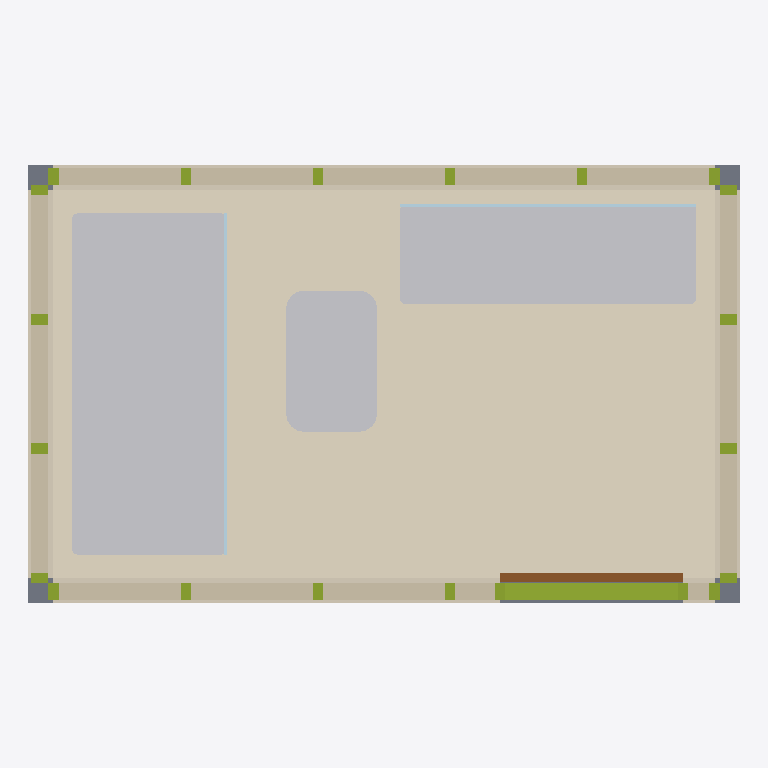
Plan cut of the same IFC building model at storey 'Pod Reference Storey' (level 0.00 m, cut at 1.40 m), seen from above with north up, elements coloured by IFC class: 22 members (olive), 13 coverings (cream), 6 other elements (light grey), 4 walls (beige), 2 plates (pale blue), 1 slab (grey), 1 door (brown). Cut surfaces are drawn darker.
Extent 3.1 m × 1.9 m × 2.6 m (x, y, z). Storeys (1): Pod Reference Storey at 0.00 m. Elements (64): 36 IfcMember, 14 IfcCovering, 5 IfcSanitaryTerminal, 4 IfcWall, 2 IfcPlate, 1 IfcDoor, 1 IfcFurniture, 1 IfcSlab.

HEADER;
FILE_DESCRIPTION(('ViewDefinition [DesignTransferView]'),'2;1');
FILE_NAME('MOD_BAN__MOD.BAN.POD.GS001__LIGNUMTECH__BAN-DOBLE-SENO.ifc','2026-10-05T07:15:00',('METRA'),('METRA'),'VIVA Lignum Tech Bathroom Generator','METRA','');
FILE_SCHEMA(('IFC4'));
ENDSEC;
DATA;
#14=IFCPROJECT('9AcL8HE8BN0xjdM_uOquTt',#5,'Lignum Tech  Bao industrializado  diseo sin mocheta y doble seno de lavabo','VIVA manufacturer solution generated from Lignum Tech Dossier pages 41-43; geometry is a reference reconstruction from catalogue plans and factory photographs',$,$,$,(#8),#13);
#16=IFCSITE('d1KwxiUT2YNy9_9305E$nl',#5,'Project site',$,$,#15,$,$,.ELEMENT.,$,$,$,$,$);
#18=IFCBUILDING('H4yxJ4Mm2KITPl8Spv3y03',#5,'Bathroom Pod Host',$,$,#17,$,$,.ELEMENT.,$,$,$);
#20=IFCBUILDINGSTOREY('K445bwy4Eox8Nk_UgZbieM',#5,'Pod Reference Storey',$,$,#19,$,$,.ELEMENT.,0.0);
#144=IFCCOVERING('1WqMxtipBG3trGP6ePqjab',#5,'Finished bathroom floor','Project-dependent finished floor represented for coordination','Interior floor finish',#143,#142,'FIN-FLOOR',.FLOORING.);
#669=IFCSANITARYTERMINAL('xrBYf09ZrvnwELpooH6N18',#5,'Shower tray','Reference shower area from catalogue plan; drainage geometry omitted.','Shower tray',#668,#667,'SH1-TRAY',.SHOWER.);
#714=IFCSANITARYTERMINAL('vxTqGims8zvSq$wzVllx8Q',#5,'Double washbasin','Reference basin geometry reconstructed from page-41 plan; taps and connections omitted.','Wash-hand basin',#713,#712,'BAS1',.WASHHANDBASIN.);
#685=IFCSANITARYTERMINAL('utmG18o9NzQrgx73UT7gUk',#5,'WC','Reference sanitary fixture from catalogue plan; no cistern/pipe geometry included.','Toilet pan',#684,#683,'WC1',.TOILETPAN.);
#334=IFCWALL('_dibido$ryf3J8G7T$lzkB',#5,'North wall  Structural framing zone','Structural framing zone. Thickness is a BIM reference inferred from page-42 construction photographs, not a manufacturer-declared catalogue dimension.','Structural framing zone',#333,#332,'W-N-steel',.PARTITIONING.);
#282=IFCWALL('OSar3rb0Gu3AMwxEe0Pond',#5,'South wall  Structural framing zone','Structural framing zone. Thickness is a BIM reference inferred from page-42 construction photographs, not a manufacturer-declared catalogue dimension.','Structural framing zone',#281,#280,'W-S-steel',.PARTITIONING.);
#178=IFCWALL('jnnOf0vRaZewnvU8ngDKyP',#5,'West wall  Structural framing zone','Structural framing zone. Thickness is a BIM reference inferred from page-42 construction photographs, not a manufacturer-declared catalogue dimension.','Structural framing zone',#177,#176,'W-W-steel',.PARTITIONING.);
#230=IFCWALL('ZCx5MHf2N6R0BQp8ZHTDWA',#5,'East wall  Structural framing zone','Structural framing zone. Thickness is a BIM reference inferred from page-42 construction photographs, not a manufacturer-declared catalogue dimension.','Structural framing zone',#229,#228,'W-E-steel',.PARTITIONING.);
#727=IFCSANITARYTERMINAL('ZMaovev4oN1OJZjLSxvo1j',#5,'Left basin bowl','Reference left bowl in double washbasin.','Wash-hand basin bowl',#726,#725,'BOWL-L',.WASHHANDBASIN.);
#735=IFCSANITARYTERMINAL('2z8mf7Xp67fYPnyPMyoKTM',#5,'Right basin bowl','Reference right bowl in double washbasin.','Wash-hand basin bowl',#734,#733,'BOWL-R',.WASHHANDBASIN.);
#698=IFCFURNITURE('RtTs0Rd1cYX6S4fAo3qifa',#5,'Bathroom vanity','Reference vanity/mueble geometry from catalogue plan.','Bathroom furniture',#697,#696,'VAN1',.NOTDEFINED.);
#512=IFCMEMBER('TyN7d7q353wYdXmHJxICNq',#5,'South wall bottom track','Reference metal track based on page-42 factory imagery.','Steel track',#511,#510,'TRACK-south-bottom',.MEMBER.);
#131=IFCSLAB('p9HRJIHF$EfxNOmjJf9LeN',#5,'Pod base reference','Reference base thickness adopted for BIM geometry; page 41-43 do not declare a base build-up.','Factory pod base',#130,#129,'BASE-01',.BASESLAB.);
#321=IFCCOVERING('R_Y4G1Kyt5TB$uypcCZ45i',#5,'North wall  Interior lining board','Interior lining board. Thickness is a BIM reference inferred from page-42 construction photographs, not a manufacturer-declared catalogue dimension.','Interior lining board',#320,#319,'W-N-lining',.CLADDING.);
#347=IFCCOVERING('ASiRuAi7KdzpmjE0Mn3Qp4',#5,'North wall  External/factory sheathing','External/factory sheathing. Thickness is a BIM reference inferred from page-42 construction photographs, not a manufacturer-declared catalogue dimension.','External/factory sheathing',#346,#345,'W-N-board',.CLADDING.);
#600=IFCDOOR('XWCHF6pyC4wU2lu6YBpO$c',#5,'Pod entrance door','Reference entrance leaf reconstructed from catalogue plan; exact door product not declared.','Bathroom pod door',#599,#598,'DOOR-01',2.1,0.8,.DOOR.,.SINGLE_SWING_RIGHT.,$);
#269=IFCCOVERING('XUV18X1wqJFJIZQXLRA_7v',#5,'South wall  Interior lining board','Interior lining board. Thickness is a BIM reference inferred from page-42 construction photographs, not a manufacturer-declared catalogue dimension.','Interior lining board',#268,#267,'W-S-lining',.CLADDING.);
#295=IFCCOVERING('cVE_Qz8eah$VNnGeTx5aas',#5,'South wall  External/factory sheathing','External/factory sheathing. Thickness is a BIM reference inferred from page-42 construction photographs, not a manufacturer-declared catalogue dimension.','External/factory sheathing',#294,#293,'W-S-board',.CLADDING.);
#308=IFCCOVERING('Qe5zRYYOWPE2XSWoOAQ$3H',#5,'North wall  Interior finish','Interior finish. Thickness is a BIM reference inferred from page-42 construction photographs, not a manufacturer-declared catalogue dimension.','Interior finish',#307,#306,'W-N-finish',.CLADDING.);
#165=IFCCOVERING('H$No1cYQeQgJYeqSeNtk5J',#5,'West wall  Interior lining board','Interior lining board. Thickness is a BIM reference inferred from page-42 construction photographs, not a manufacturer-declared catalogue dimension.','Interior lining board',#164,#163,'W-W-lining',.CLADDING.);
#191=IFCCOVERING('$zc_tw0rBG1NDUKA_qrh6O',#5,'West wall  External/factory sheathing','External/factory sheathing. Thickness is a BIM reference inferred from page-42 construction photographs, not a manufacturer-declared catalogue dimension.','External/factory sheathing',#190,#189,'W-W-board',.CLADDING.);
#217=IFCCOVERING('dAbwFfn4E$gHCWwyWjgvrG',#5,'East wall  Interior lining board','Interior lining board. Thickness is a BIM reference inferred from page-42 construction photographs, not a manufacturer-declared catalogue dimension.','Interior lining board',#216,#215,'W-E-lining',.CLADDING.);
#243=IFCCOVERING('5NPsXwNoxQm3w2bARbdEDM',#5,'East wall  External/factory sheathing','External/factory sheathing. Thickness is a BIM reference inferred from page-42 construction photographs, not a manufacturer-declared catalogue dimension.','External/factory sheathing',#242,#241,'W-E-board',.CLADDING.);
#677=IFCPLATE('aM394rrhSmCDvKnvI7ZVbE',#5,'Shower screen','Reference tempered glass screen; exact product not declared.','Shower screen',#676,#675,'SH1-SCREEN',.SHEET.);
#256=IFCCOVERING('dnagcKESzPol7DGIRwAqe4',#5,'South wall  Interior finish','Interior finish. Thickness is a BIM reference inferred from page-42 construction photographs, not a manufacturer-declared catalogue dimension.','Interior finish',#255,#254,'W-S-finish',.CLADDING.);
#706=IFCPLATE('4GiDcYtfkL9rH_6RYDVoZF',#5,'Mirror','Reference mirror above vanity.','Bathroom mirror',#705,#704,'VAN1-MIR',.SHEET.);
#152=IFCCOVERING('zJfQlieas7KeeF5IpPGc2h',#5,'West wall  Interior finish','Interior finish. Thickness is a BIM reference inferred from page-42 construction photographs, not a manufacturer-declared catalogue dimension.','Interior finish',#151,#150,'W-W-finish',.CLADDING.);
#204=IFCCOVERING('1uI1j7mk7Ov3_G1Cw$KEe_',#5,'East wall  Interior finish','Interior finish. Thickness is a BIM reference inferred from page-42 construction photographs, not a manufacturer-declared catalogue dimension.','Interior finish',#203,#202,'W-E-finish',.CLADDING.);
#368=IFCMEMBER('1mwsNa1hdFFuPO2TzxK0sN',#5,'West wall stud 2','Reference light-gauge metal stud based on factory image on page 42; exact profile/spacing not declared.','Steel stud',#367,#366,'STUD-west-02',.STUD.);
#376=IFCMEMBER('yTyuqKYcsfBHQ_Yv43glWn',#5,'West wall stud 3','Reference light-gauge metal stud based on factory image on page 42; exact profile/spacing not declared.','Steel stud',#375,#374,'STUD-west-03',.STUD.);
#424=IFCMEMBER('4e5C83mEbob0UfSFBD2YIr',#5,'East wall stud 3','Reference light-gauge metal stud based on factory image on page 42; exact profile/spacing not declared.','Steel stud',#423,#422,'STUD-east-03',.STUD.);
#416=IFCMEMBER('rnRNgxPsxX7UOXuNIO2vod',#5,'East wall stud 2','Reference light-gauge metal stud based on factory image on page 42; exact profile/spacing not declared.','Steel stud',#415,#414,'STUD-east-02',.STUD.);
#456=IFCMEMBER('BaaQG05HLuc5III8eCbeT0',#5,'South wall stud 1','Reference light-gauge metal stud based on factory image on page 42; exact profile/spacing not declared.','Steel stud',#455,#454,'STUD-south-01',.STUD.);
#504=IFCMEMBER('WvGbPeViCJF5PiZWOt73Kz',#5,'South wall stud 7','Reference light-gauge metal stud based on factory image on page 42; exact profile/spacing not declared.','Steel stud',#503,#502,'STUD-south-07',.STUD.);
#536=IFCMEMBER('o975iPXNn_B07Aqoy_hiAK',#5,'North wall stud 1','Reference light-gauge metal stud based on factory image on page 42; exact profile/spacing not declared.','Steel stud',#535,#534,'STUD-north-01',.STUD.);
#576=IFCMEMBER('nGnR_mDE99Uty8EZVYBvMa',#5,'North wall stud 6','Reference light-gauge metal stud based on factory image on page 42; exact profile/spacing not declared.','Steel stud',#575,#574,'STUD-north-06',.STUD.);
#360=IFCMEMBER('mGyqkCF9k1aW5mNEq8Y6fy',#5,'West wall stud 1','Reference light-gauge metal stud based on factory image on page 42; exact profile/spacing not declared.','Steel stud',#359,#358,'STUD-west-01',.STUD.);
#384=IFCMEMBER('g9C8NFtVi89vodQUNQTfE9',#5,'West wall stud 4','Reference light-gauge metal stud based on factory image on page 42; exact profile/spacing not declared.','Steel stud',#383,#382,'STUD-west-04',.STUD.);
#408=IFCMEMBER('AnFpwG3IvK6FCR1IFO2BYw',#5,'East wall stud 1','Reference light-gauge metal stud based on factory image on page 42; exact profile/spacing not declared.','Steel stud',#407,#406,'STUD-east-01',.STUD.);
#432=IFCMEMBER('DqYqcj6Dz9DyiUBMdM5IRO',#5,'East wall stud 4','Reference light-gauge metal stud based on factory image on page 42; exact profile/spacing not declared.','Steel stud',#431,#430,'STUD-east-04',.STUD.);
#464=IFCMEMBER('e_1hAlaE_Pa1wk4SVbVqXH',#5,'South wall stud 2','Reference light-gauge metal stud based on factory image on page 42; exact profile/spacing not declared.','Steel stud',#463,#462,'STUD-south-02',.STUD.);
#472=IFCMEMBER('eN66f$T98OWSbemwYOJKBz',#5,'South wall stud 3','Reference light-gauge metal stud based on factory image on page 42; exact profile/spacing not declared.','Steel stud',#471,#470,'STUD-south-03',.STUD.);
#488=IFCMEMBER('3DN46yFKFC3IkHeuw1hhTj',#5,'South wall stud 5','Reference light-gauge metal stud based on factory image on page 42; exact profile/spacing not declared.','Steel stud',#487,#486,'STUD-south-05',.STUD.);
#496=IFCMEMBER('IoVyuvirjApaOaBcFkWDSH',#5,'South wall stud 6','Reference light-gauge metal stud based on factory image on page 42; exact profile/spacing not declared.','Steel stud',#495,#494,'STUD-south-06',.STUD.);
#480=IFCMEMBER('OBpAXG0PMeFCYHddqPvR2Z',#5,'South wall stud 4','Reference light-gauge metal stud based on factory image on page 42; exact profile/spacing not declared.','Steel stud',#479,#478,'STUD-south-04',.STUD.);
#544=IFCMEMBER('kREmVjHpmNuLue2fVSoXA0',#5,'North wall stud 2','Reference light-gauge metal stud based on factory image on page 42; exact profile/spacing not declared.','Steel stud',#543,#542,'STUD-north-02',.STUD.);
#552=IFCMEMBER('VAjS$2efnXTyi_PNvr5vPS',#5,'North wall stud 3','Reference light-gauge metal stud based on factory image on page 42; exact profile/spacing not declared.','Steel stud',#551,#550,'STUD-north-03',.STUD.);
#568=IFCMEMBER('1nfVXuM8jClTrGaNAlIgiT',#5,'North wall stud 5','Reference light-gauge metal stud based on factory image on page 42; exact profile/spacing not declared.','Steel stud',#567,#566,'STUD-north-05',.STUD.);
#560=IFCMEMBER('xi$AVvG3Fm5TkISWwacT2M',#5,'North wall stud 4','Reference light-gauge metal stud based on factory image on page 42; exact profile/spacing not declared.','Steel stud',#559,#558,'STUD-north-04',.STUD.);
ENDSEC;
